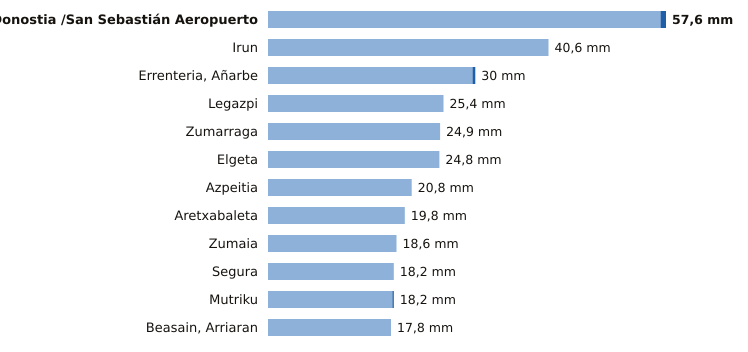

Data behind this chart, as committed beside it:
estacion, provincia, indicativo, mm_6_dias_anteriores, mm_hoy, mm_7_dias, horas_de_hoy
Donostia /San Sebastián Aeropuerto, Gipuzkoa, 1014A, 56.8, 0.8, 57.6, 2
Irun, Gipuzkoa, 1012P, 40.6, 0.0, 40.6, 2
Errenteria, Añarbe, Gipuzkoa, 1021X, 29.6, 0.4, 30.0, 2
Legazpi, Gipuzkoa, 1037X, 25.4, 0.0, 25.4, 2
Zumarraga, Gipuzkoa, 1037Y, 24.9, 0.0, 24.9, 2
Elgeta, Gipuzkoa, 1049N, 24.8, 0.0, 24.8, 2
Azpeitia, Gipuzkoa, 1038X, 20.8, 0.0, 20.8, 2
Aretxabaleta, Gipuzkoa, 1048X, 19.8, 0.0, 19.8, 2
Zumaia, Gipuzkoa, 1041A, 18.6, 0.0, 18.6, 2
Segura, Gipuzkoa, 1025A, 18.2, 0.0, 18.2, 2
Mutriku, Gipuzkoa, 1052A, 18.0, 0.2, 18.2, 2
Beasain, Arriaran, Gipuzkoa, 1025X, 17.8, 0.0, 17.8, 2
